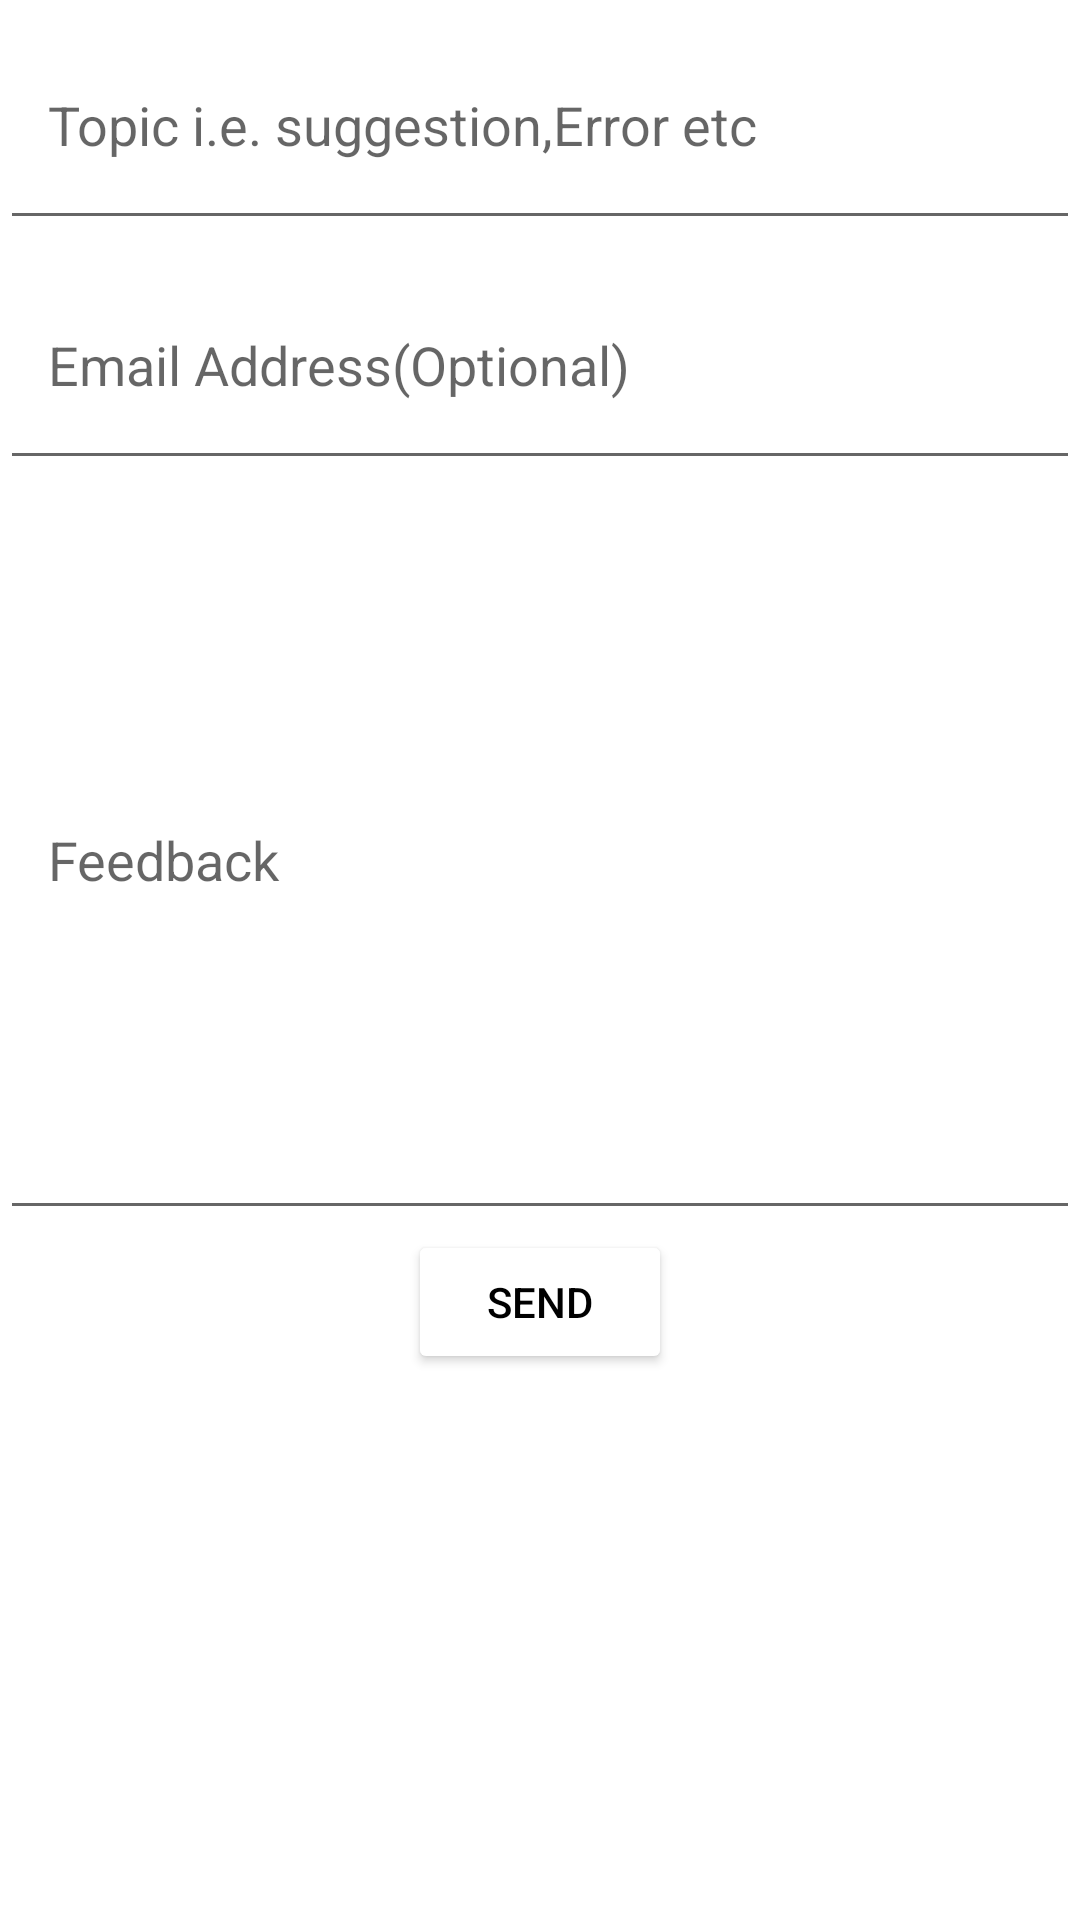

Reconstruct the res/layout file that produces this screen, plus the resources it refers to.
<!-- AndroidManifest.xml: application theme splash_screen -->
<!-- res/layout/activity_feedback.xml -->
<?xml version="1.0" encoding="utf-8"?>
<LinearLayout xmlns:android="http://schemas.android.com/apk/res/android"
    xmlns:app="http://schemas.android.com/apk/res-auto"
    xmlns:tools="http://schemas.android.com/tools"
    android:layout_width="match_parent"
    android:layout_height="match_parent"
    android:orientation="vertical"
    android:layout_margin="16dp"
    tools:context=".FeedbackActivity">

    <com.google.android.material.textfield.TextInputEditText
        android:id="@+id/topic_fd"
        android:layout_width="match_parent"
        android:layout_height="80dp"
        android:hint="@string/topic_feedback"
        android:inputType="textEmailSubject"
        android:gravity="center|start"
        android:paddingHorizontal="16dp"
        />
    <com.google.android.material.textfield.TextInputEditText
        android:id="@+id/email_fd"
        android:layout_width="match_parent"
        android:layout_height="80dp"
        android:hint="@string/email_feedback"
        android:inputType="textEmailAddress"
        android:gravity="center|start"
        android:paddingHorizontal="16dp"
        />
    <com.google.android.material.textfield.TextInputEditText
        android:id="@+id/dec_fd"
        android:layout_width="match_parent"
        android:layout_height="250dp"
        android:hint="@string/feedback"
        android:gravity="center|start"
        android:inputType="textLongMessage"
        android:paddingHorizontal="16dp"/>

    <Button
        android:id="@+id/send_fd"
        android:layout_width="wrap_content"
        android:layout_height="wrap_content"
        android:backgroundTint="@color/white"
        android:text="@string/send"
        android:layout_gravity="center"
        android:textColor="@color/black"
        android:paddingHorizontal="16dp"/>


</LinearLayout>
<!-- resources referenced by this layout -->
<resources>
  <color name="black">#FF000000</color>
  <color name="white">#FFFFFFFF</color>
  <string name="email_feedback">Email Address(Optional)</string>
  <string name="feedback">Feedback</string>
  <string name="send">Send</string>
  <string name="topic_feedback">Topic i.e. suggestion,Error etc</string>
  <style name="splash_screen" parent="Theme.MaterialComponents.Light.NoActionBar">
          <item name="android:windowBackground">@drawable/splash_screen</item>
      </style>
  <!-- drawable splash_screen (drawable) -->
  <?xml version="1.0" encoding="utf-8"?>
  <layer-list xmlns:android="http://schemas.android.com/apk/res/android">
  
      <item android:drawable="@color/white"/>
      <item android:drawable="@drawable/music_palyer_icon"
          android:gravity="center"/>
  
  </layer-list>
</resources>
